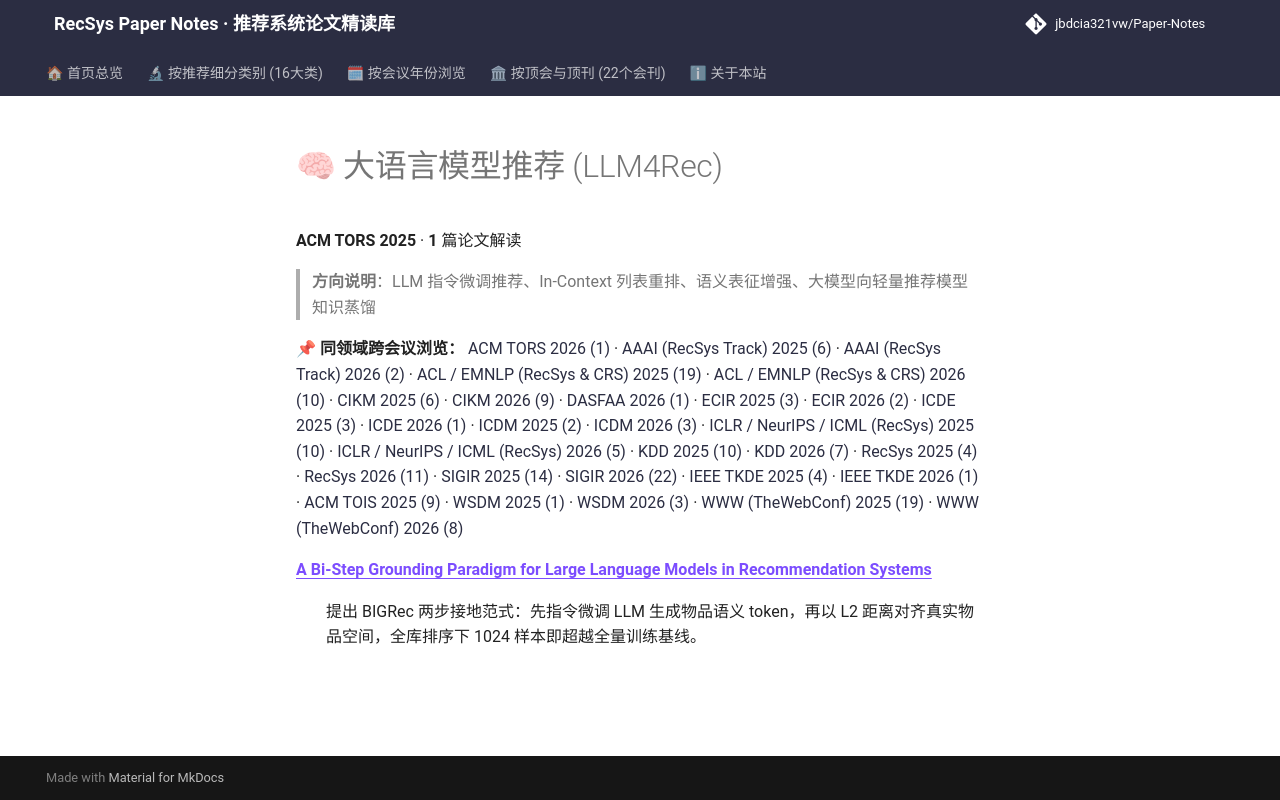

repository: jbdcia321vw/Paper-Notes · page: venues/TORS/2025/llm_rec/index.html · generator: mkdocs

# 🧠 大语言模型推荐 (LLM4Rec)

**ACM TORS 2025** · **1** 篇论文解读

> **方向说明**：LLM 指令微调推荐、In-Context 列表重排、语义表征增强、大模型向轻量推荐模型知识蒸馏

📌 **同领域跨会议浏览：** [ACM TORS 2026 (1)](../../2026/llm_rec/) · [AAAI (RecSys Track) 2025 (6)](../../../AAAI/2025/llm_rec/) · [AAAI (RecSys Track) 2026 (2)](../../../AAAI/2026/llm_rec/) · [ACL / EMNLP (RecSys & CRS) 2025 (19)](../../../ACL_EMNLP/2025/llm_rec/) · [ACL / EMNLP (RecSys & CRS) 2026 (10)](../../../ACL_EMNLP/2026/llm_rec/) · [CIKM 2025 (6)](../../../CIKM/2025/llm_rec/) · [CIKM 2026 (9)](../../../CIKM/2026/llm_rec/) · [DASFAA 2026 (1)](../../../DASFAA/2026/llm_rec/) · [ECIR 2025 (3)](../../../ECIR/2025/llm_rec/) · [ECIR 2026 (2)](../../../ECIR/2026/llm_rec/) · [ICDE 2025 (3)](../../../ICDE/2025/llm_rec/) · [ICDE 2026 (1)](../../../ICDE/2026/llm_rec/) · [ICDM 2025 (2)](../../../ICDM/2025/llm_rec/) · [ICDM 2026 (3)](../../../ICDM/2026/llm_rec/) · [ICLR / NeurIPS / ICML (RecSys) 2025 (10)](../../../ICLR_NeurIPS_ICML/2025/llm_rec/) · [ICLR / NeurIPS / ICML (RecSys) 2026 (5)](../../../ICLR_NeurIPS_ICML/2026/llm_rec/) · [KDD 2025 (10)](../../../KDD/2025/llm_rec/) · [KDD 2026 (7)](../../../KDD/2026/llm_rec/) · [RecSys 2025 (4)](../../../RecSys/2025/llm_rec/) · [RecSys 2026 (11)](../../../RecSys/2026/llm_rec/) · [SIGIR 2025 (14)](../../../SIGIR/2025/llm_rec/) · [SIGIR 2026 (22)](../../../SIGIR/2026/llm_rec/) · [IEEE TKDE 2025 (4)](../../../TKDE/2025/llm_rec/) · [IEEE TKDE 2026 (1)](../../../TKDE/2026/llm_rec/) · [ACM TOIS 2025 (9)](../../../TOIS/2025/llm_rec/) · [WSDM 2025 (1)](../../../WSDM/2025/llm_rec/) · [WSDM 2026 (3)](../../../WSDM/2026/llm_rec/) · [WWW (TheWebConf) 2025 (19)](../../../WWW/2025/llm_rec/) · [WWW (TheWebConf) 2026 (8)](../../../WWW/2026/llm_rec/)

<dl>
<dt><strong><a href="a_bi_step_grounding_paradigm_for_large_language_models_in_recommendation_sy/">A Bi-Step Grounding Paradigm for Large Language Models in Recommendation Systems</a></strong></dt>
<dd>
<p>提出 BIGRec 两步接地范式：先指令微调 LLM 生成物品语义 token，再以 L2 距离对齐真实物品空间，全库排序下 1024 样本即超越全量训练基线。</p>
</dd>
</dl>
